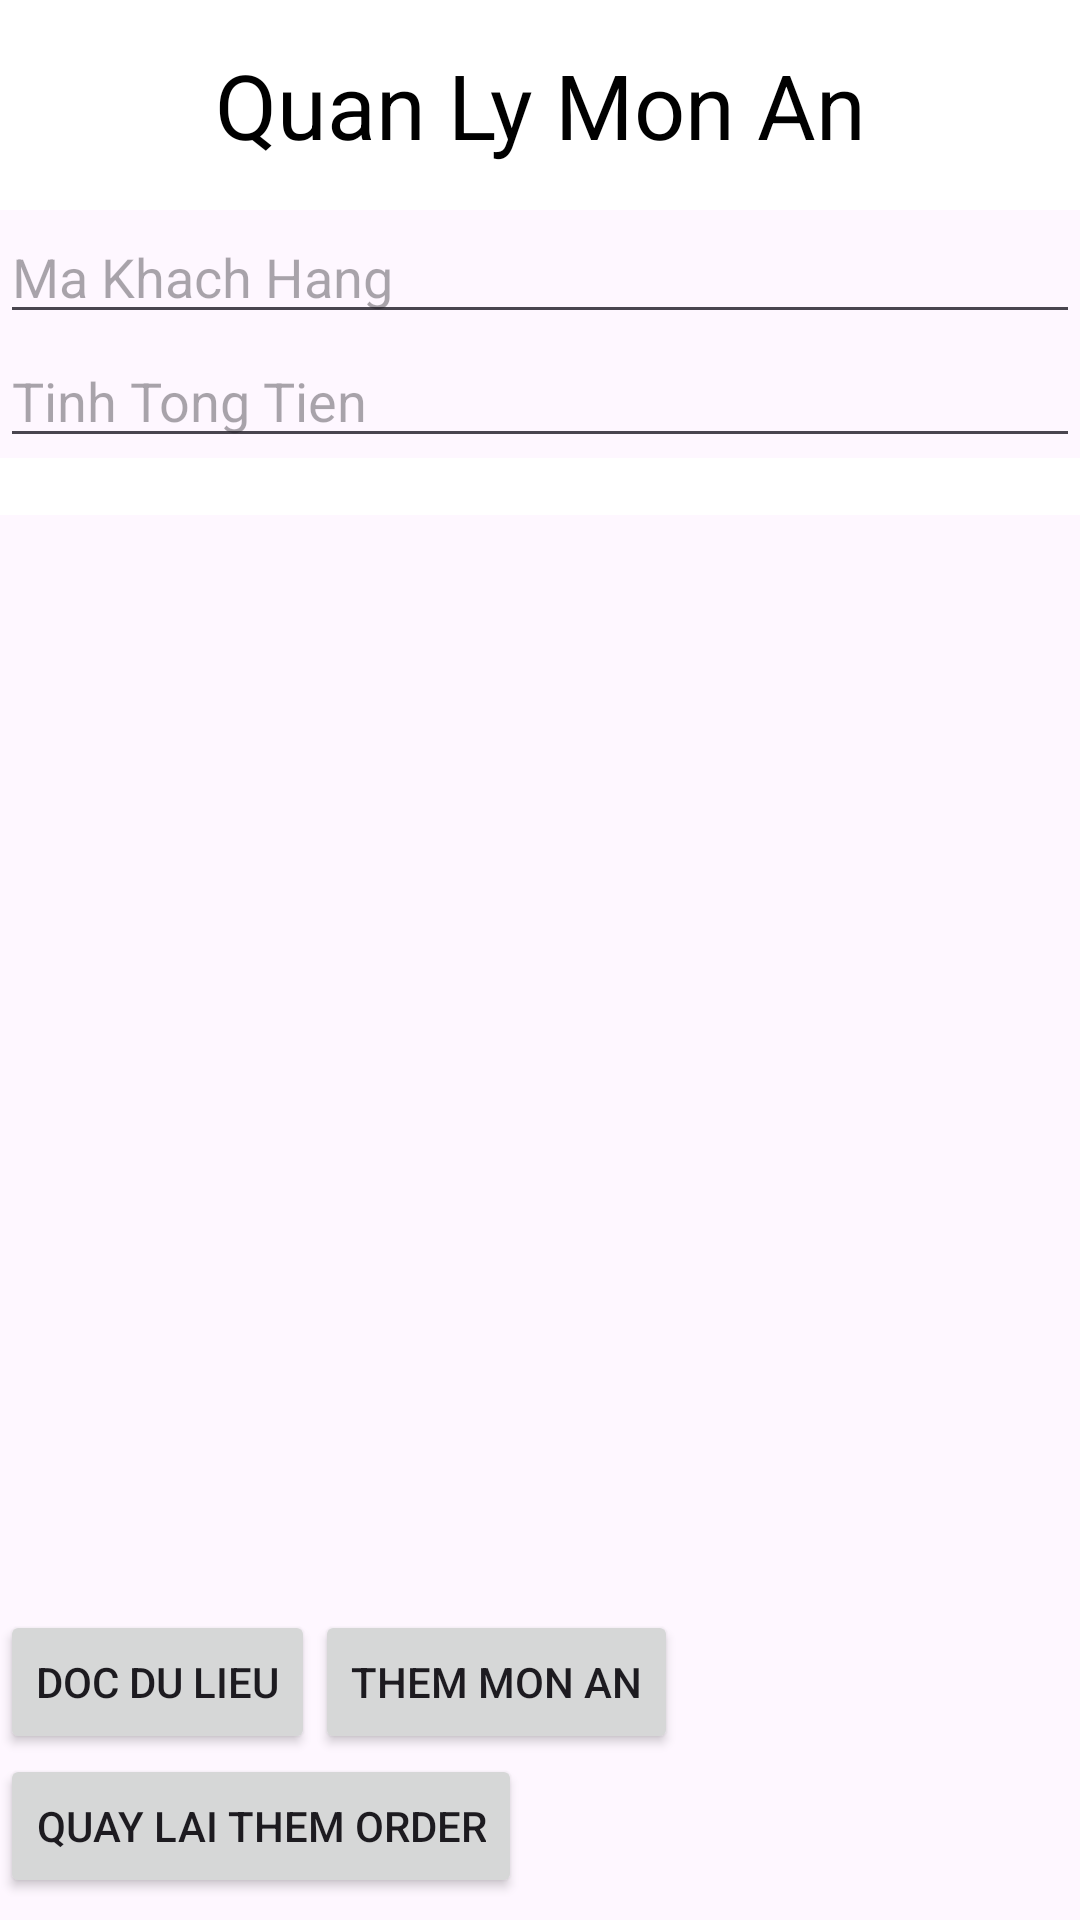

Reconstruct the res/layout file that produces this screen, plus the resources it refers to.
<!-- AndroidManifest.xml: application theme Theme.FinalVersion -->
<!-- res/layout/activity_trang_chu_mon_an.xml -->
<?xml version="1.0" encoding="utf-8"?>
<LinearLayout xmlns:android="http://schemas.android.com/apk/res/android"
    xmlns:app="http://schemas.android.com/apk/res-auto"
    xmlns:tools="http://schemas.android.com/tools"
    android:layout_width="match_parent"
    android:layout_height="match_parent"
    android:orientation="vertical"
    android:id="@+id/drawerLayout"
    tools:context=".MonAn.TrangChuMonAn">

    <TextView
        android:layout_width="match_parent"
        android:layout_height="70dp"
        android:text="Quan Ly Mon An"
        android:gravity="center"
        android:textSize="30dp"
        android:textColor="#000000"
        android:background="#FFFFFF"
        />
    <EditText
        android:id="@+id/maKH_tinhTien"
        android:layout_width="match_parent"
        android:layout_height="wrap_content"
        android:hint="Ma Khach Hang"/>
    <EditText
        android:layout_width="match_parent"
        android:layout_height="wrap_content"
        android:hint="Tinh Tong Tien"
        android:id="@+id/edtTinhT_them"/>
    <TextView
        android:id="@+id/tvTien"
        android:layout_width="match_parent"
        android:layout_height="wrap_content"
        android:textColor="#000000"
        android:background="#FFFFFF"
        />

    <ListView
        android:id="@+id/lvDanhSachMonAn"
        android:layout_width="match_parent"
        android:layout_height="365dp" />
    <LinearLayout
        android:layout_width="match_parent"
        android:layout_height="wrap_content">
        <Button
            android:id="@+id/btnDocDLMonAn"
            android:text="Doc Du Lieu"
            android:layout_width="wrap_content"
            android:layout_height="wrap_content"/>
        <Button
            android:id="@+id/btnThemMonAn"
            android:text="Them Mon An"
            android:layout_width="wrap_content"
            android:layout_height="wrap_content"/>

    </LinearLayout>
    <Button
        android:id="@+id/btnTinhTien"
        android:text="Quay Lai Them Order"
        android:layout_width="wrap_content"
        android:layout_height="wrap_content"/>
    <Button
        android:id="@+id/btnThoatMA"
        android:text="Thoat"
        android:layout_width="wrap_content"
        android:layout_height="wrap_content"/>
</LinearLayout>
<!-- resources referenced by this layout -->
<resources>
  <style name="Theme.FinalVersion" parent="Base.Theme.FinalVersion" />
  <style name="Base.Theme.FinalVersion" parent="Theme.Material3.DayNight">
          
          
      </style>
</resources>
